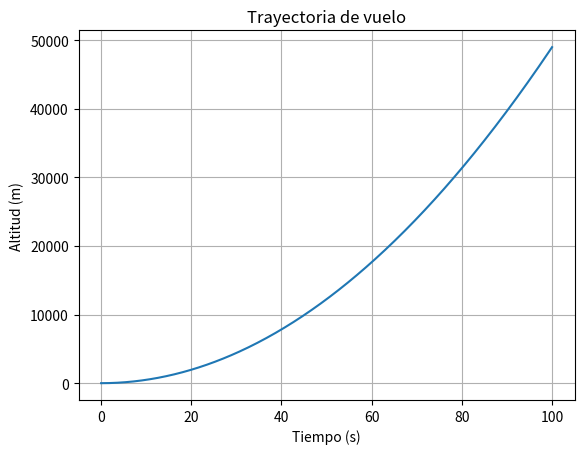

Source code (Python):
import numpy as np
import matplotlib.pyplot as plt

# Parámetros de vuelo
time = np.linspace(0, 100, 500)  # 100 segundos
altitude = 0.5 * 9.8 * (time ** 2)  # Altura en caída libre

# Gráfica de trayectoria
plt.plot(time, altitude)
plt.title("Trayectoria de vuelo")
plt.xlabel("Tiempo (s)")
plt.ylabel("Altitud (m)")
plt.grid()
plt.show()
